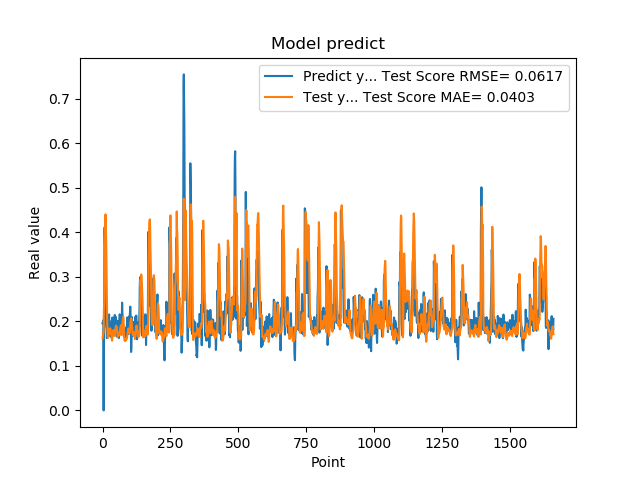

Data behind this chart, as committed beside it:
1.955727785830000398e-01, 1.618258675422895865e-01
1.954265981910000005e-01, 1.677091462617177064e-01
2.004670947789999880e-01, 1.713126039753844754e-01
2.029463946819999587e-01, 1.726998434860736176e-01
0.000000000000000000e+00, 1.781018636430113655e-01
1.862521618600000151e-01, 2.288123052067798369e-01
1.862153261900000301e-01, 2.343116516748334488e-01
4.038094580169999670e-01, 2.502593772598797339e-01
4.118085205549999461e-01, 3.097774007836333610e-01
3.743042349819999948e-01, 3.707116417110326023e-01
3.571429848669999685e-01, 4.264756637120665217e-01
2.572054266930000055e-01, 4.402532810562554966e-01
2.409307956699999753e-01, 4.197110436249231746e-01
2.253161966800000249e-01, 3.916314057807419036e-01
1.935185044999999937e-01, 3.547621809383386116e-01
1.787700653079999924e-01, 2.976061671925240848e-01
1.622045934200000150e-01, 2.263081471464329364e-01
1.761920750140000269e-01, 2.032310813296493712e-01
1.883655935530000325e-01, 1.829833276408784626e-01
1.861467957499999548e-01, 1.669623273835659782e-01
1.954913884399999968e-01, 1.630530266126406780e-01
1.954011768099999935e-01, 1.669184724740150061e-01
1.660518944260000185e-01, 1.711691520425835111e-01
1.907722949980000249e-01, 1.706304155912392873e-01
2.156041562559999625e-01, 1.717016456447314765e-01
1.898660957809999716e-01, 1.836240696138061179e-01
1.770474612709999895e-01, 1.791073731870996000e-01
2.001174986360000074e-01, 1.746397984262428038e-01
1.948629021640000125e-01, 1.827258705350180146e-01
1.922753006219999894e-01, 1.841609172064878064e-01
1.779100298880000042e-01, 1.730083233925608366e-01
1.810636967419999854e-01, 1.723325235982909875e-01
1.680064052340000114e-01, 1.733703389856306176e-01
1.635809391740000174e-01, 1.680707729909072801e-01
1.706920862200000111e-01, 1.618653058718203808e-01
1.916799396280000345e-01, 1.565003927719298971e-01
2.085516005749999957e-01, 1.624381712713083847e-01
2.058236002919999752e-01, 1.720678399974787665e-01
1.828240007160000513e-01, 1.769592436164348914e-01
1.857409924269999846e-01, 1.772176401587341188e-01
1.775099337099999841e-01, 1.801334270550622729e-01
1.752161234619999952e-01, 1.803445692259998401e-01
1.971126049759999999e-01, 1.707770982695429318e-01
1.845117062330000057e-01, 1.674799484773517033e-01
1.984785944219999987e-01, 1.677120111739819341e-01
2.143009155989999692e-01, 1.695268476147107073e-01
1.841159015890000139e-01, 1.805143212306450917e-01
2.104043960570000094e-01, 1.806700901240603230e-01
2.032361328599999739e-01, 1.834654798633884865e-01
2.088565975429999833e-01, 1.903172768084394340e-01
1.960448026660000231e-01, 1.901323858437626024e-01
1.900728046889999523e-01, 1.856035338335801643e-01
1.658952832220000062e-01, 1.873504322310757808e-01
1.872539073229999851e-01, 1.814958074194866766e-01
1.852532625200000171e-01, 1.777938294427465205e-01
1.799222826959999966e-01, 1.714466042101012999e-01
2.012764066460000223e-01, 1.646854762546862694e-01
1.978618204589999985e-01, 1.694113206725949561e-01
1.950792670250000027e-01, 1.742671564479364166e-01
1.711323857310000085e-01, 1.740546265499018919e-01
1.623787879939999901e-01, 1.741634127631926932e-01
... 1,599 more rows
